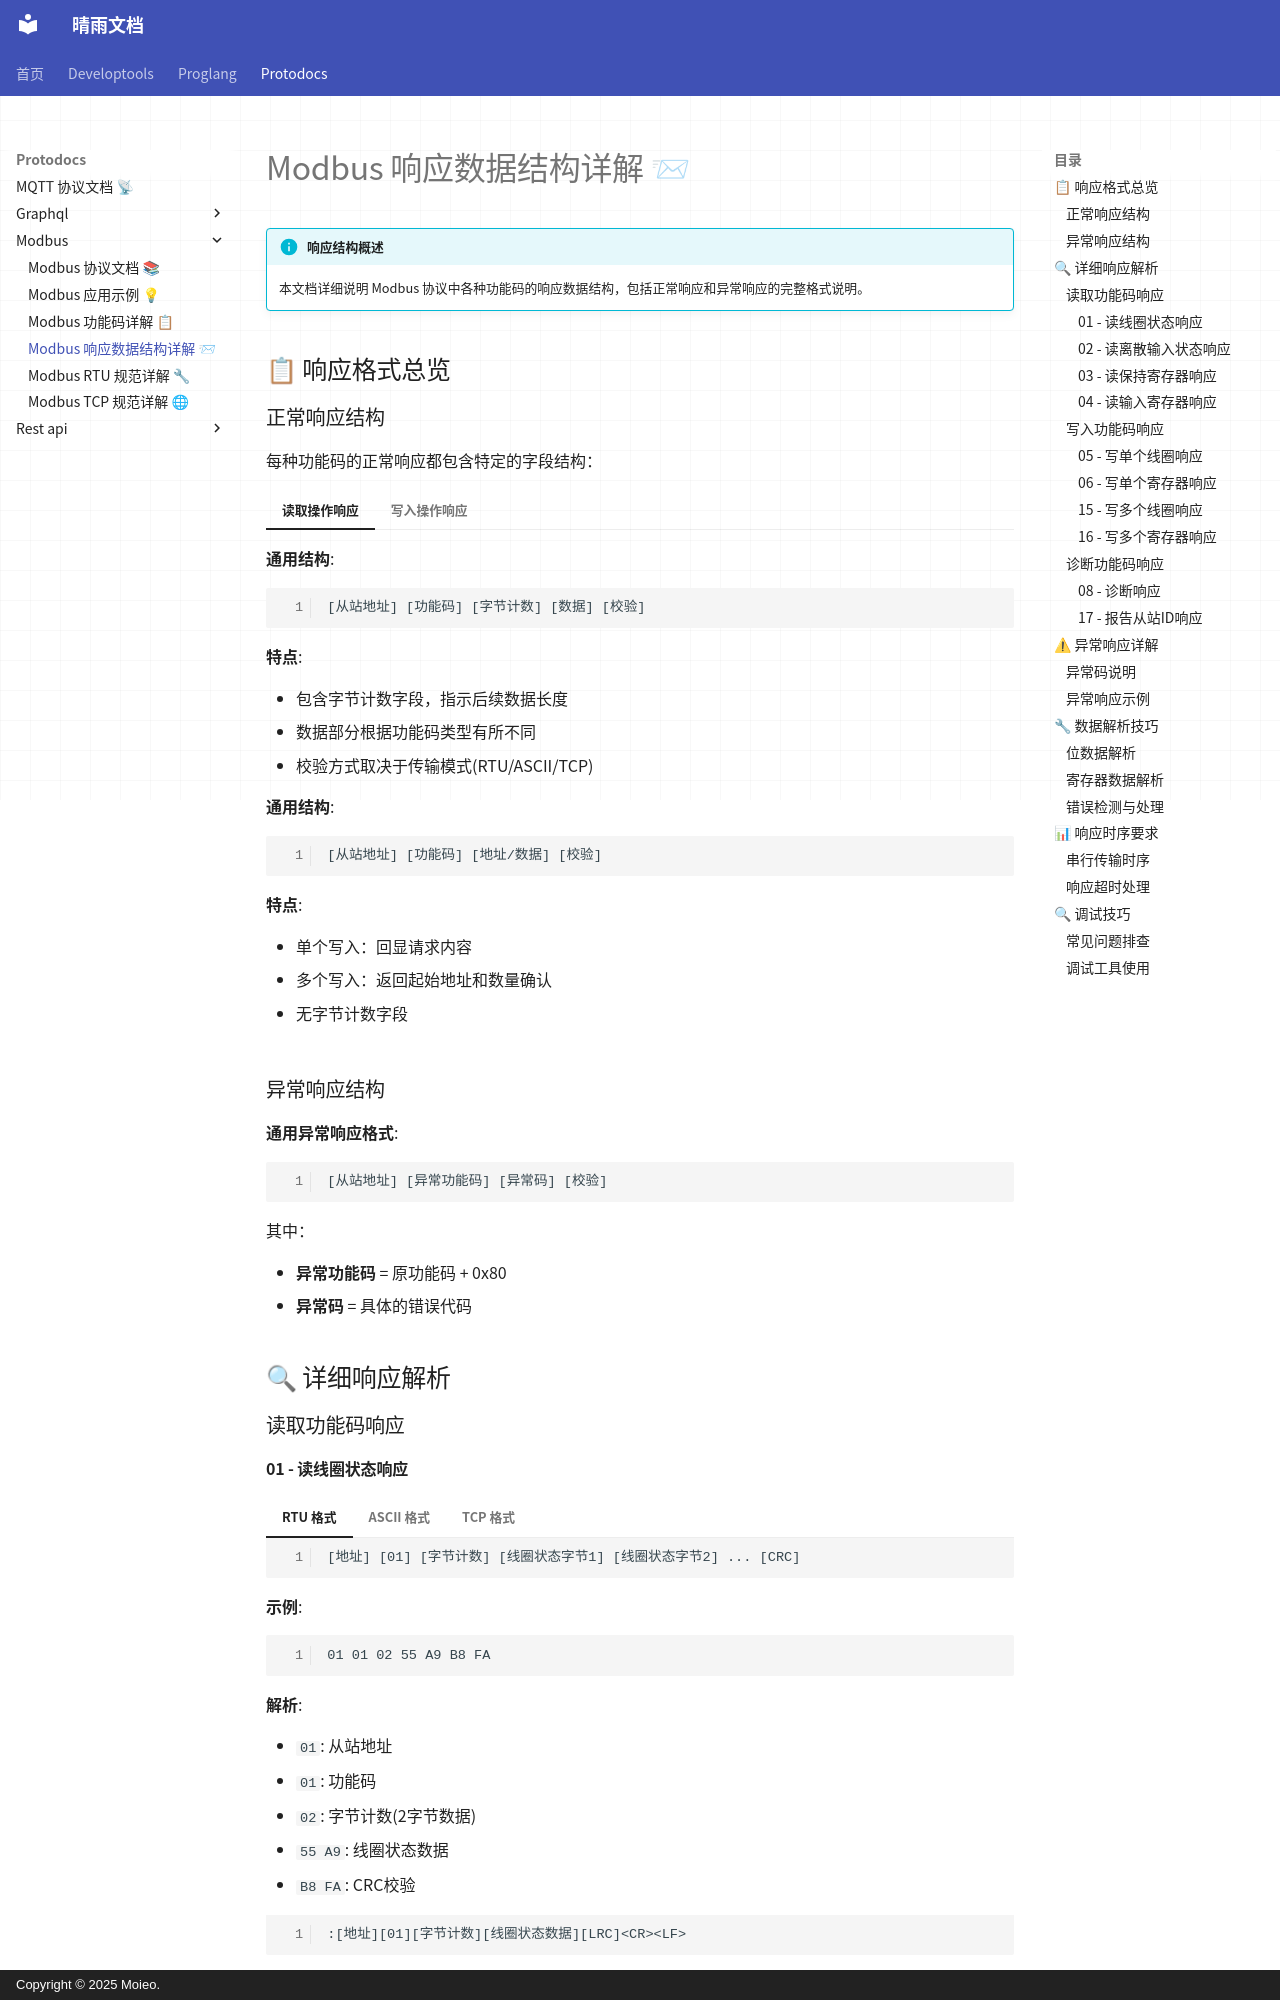

repository: moieo/qingyu-documents · page: protodocs/modbus/response-structures/index.html · generator: mkdocs · copyright: Copyright © 2025 Moieo.

# Modbus 响应数据结构详解 📨

!!! info "响应结构概述"
    本文档详细说明 Modbus 协议中各种功能码的响应数据结构，包括正常响应和异常响应的完整格式说明。

## 📋 响应格式总览

### 正常响应结构

每种功能码的正常响应都包含特定的字段结构：

=== "读取操作响应"
    **通用结构**:

    ```
    [从站地址] [功能码] [字节计数] [数据] [校验]
    ```
    
    **特点**:

    - 包含字节计数字段，指示后续数据长度
    - 数据部分根据功能码类型有所不同
    - 校验方式取决于传输模式(RTU/ASCII/TCP)

=== "写入操作响应"
    **通用结构**:

    ```
    [从站地址] [功能码] [地址/数据] [校验]
    ```
    
    **特点**:

    - 单个写入：回显请求内容
    - 多个写入：返回起始地址和数量确认
    - 无字节计数字段

### 异常响应结构

**通用异常响应格式**:

```
[从站地址] [异常功能码] [异常码] [校验]
```

其中：

- **异常功能码** = 原功能码 + 0x80
- **异常码** = 具体的错误代码

## 🔍 详细响应解析

### 读取功能码响应

#### 01 - 读线圈状态响应

=== "RTU 格式"
    ```
    [地址] [01] [字节计数] [线圈状态字节1] [线圈状态字节2] ... [CRC]
    ```
    
    **示例**:

    ```
    01 01 02 55 A9 B8 FA
    ```
    
    **解析**:

    - `01`: 从站地址
    - `01`: 功能码
    - `02`: 字节计数(2字节数据)
    - `55 A9`: 线圈状态数据
    - `B8 FA`: CRC校验

=== "ASCII 格式"
    ```
    :[地址][01][字节计数][线圈状态数据][LRC]<CR><LF>
    ```
    
    **示例**:

    ```
    :01010255A9B8<CR><LF>
    ```

=== "TCP 格式"
    ```
    [MBAP头] [01] [字节计数] [线圈状态字节1] [线圈状态字节2] ...
    ```
